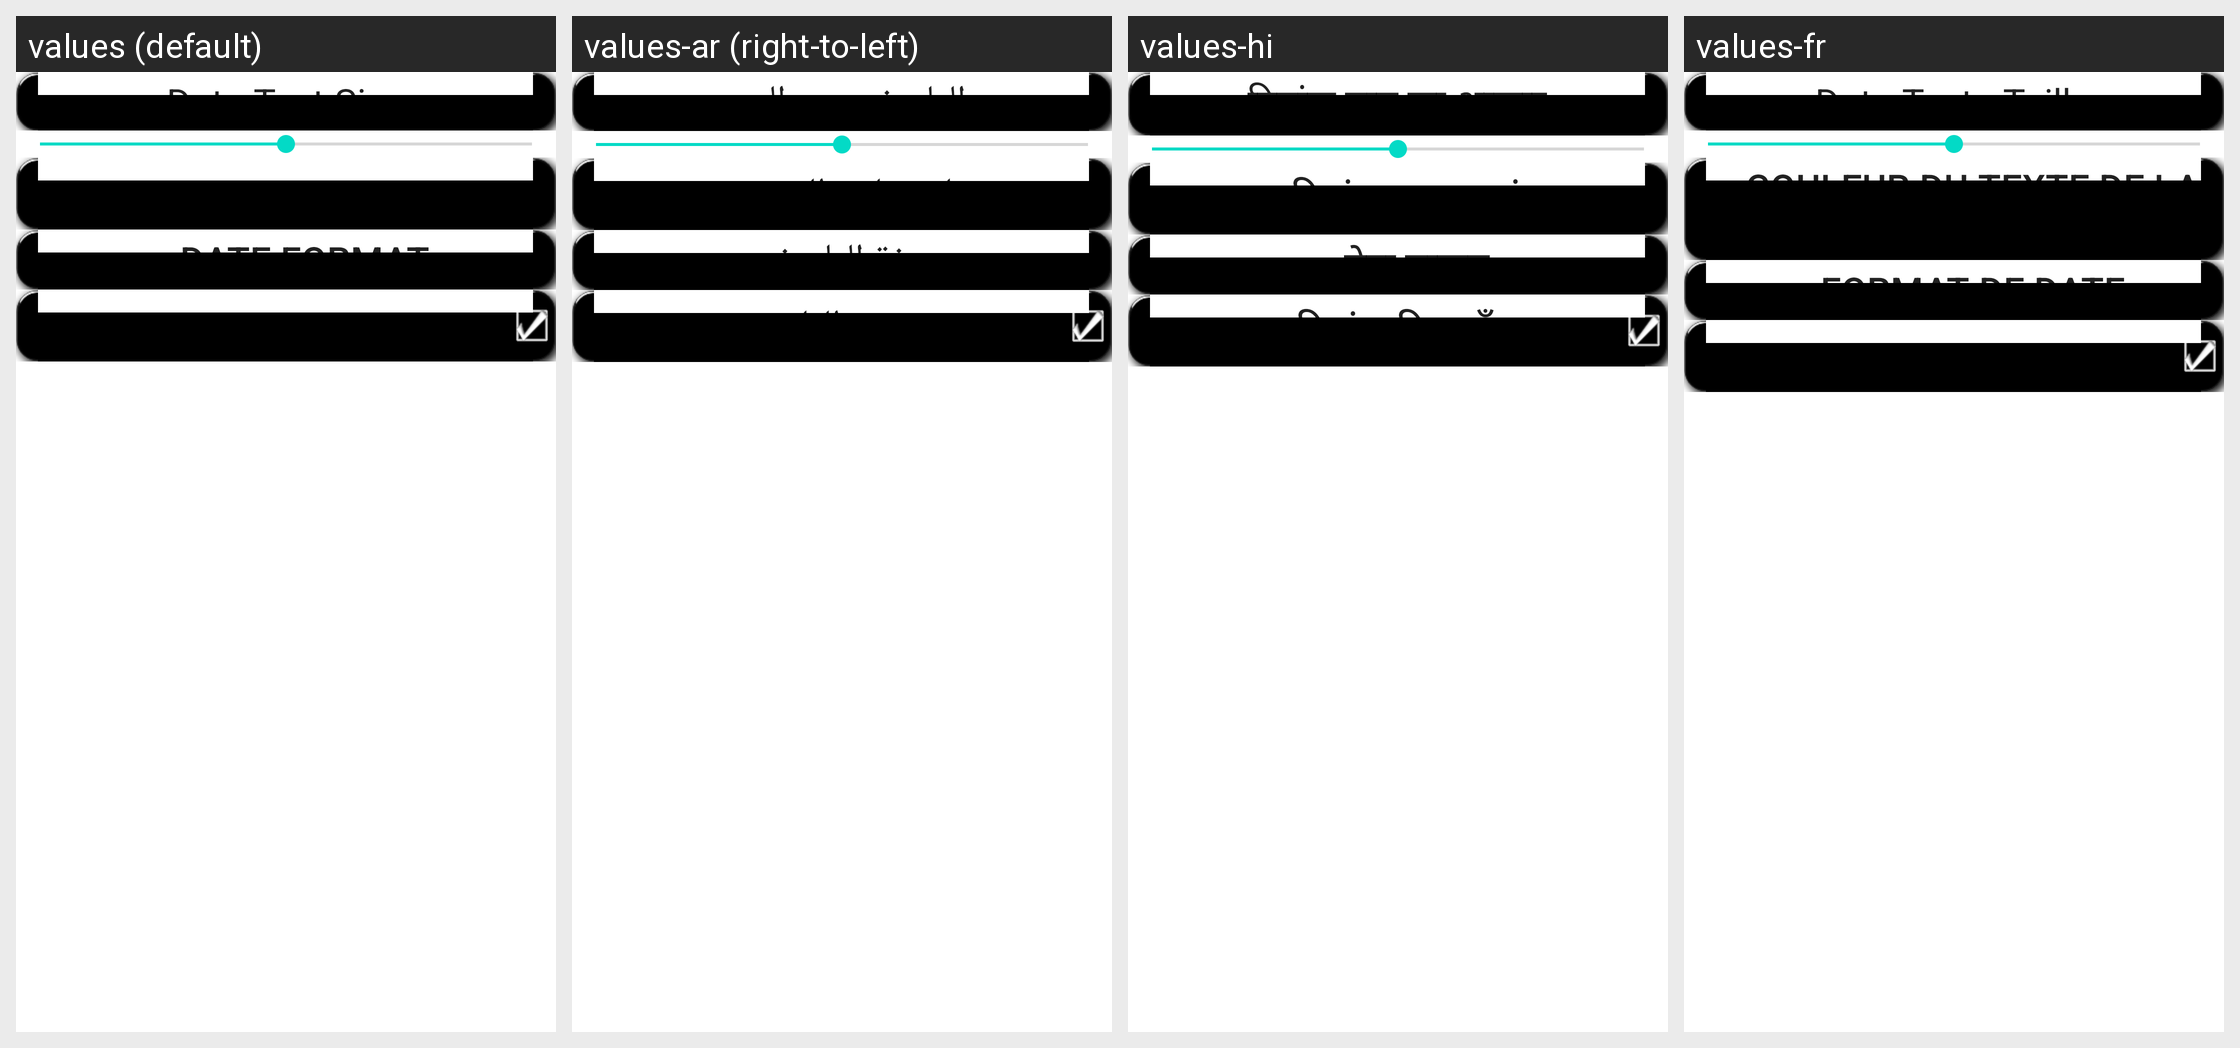

Strings drawn on this Android screen and how each of the app's shown locales translates them:
Android screen res/layout/date_prefs.xml rendered under 4 locales, left to right: values (default), values-ar (right-to-left), values-hi, values-fr. Device: Nexus 5 (rendered at 1080×1920; each locale shown at half size, 540×960, under a caption strip naming it); theme Theme.MaterialComponents.DayNight.NoActionBar.
Other locales in the repository, not shown: values-de, values-el, values-es, values-it, values-ja, values-nl, values-ru, values-tr, values-zh.
Strings drawn on this screen, with the default value and each locale's value (text and hints the layout hard-codes, and strings that could not be matched under every locale, appear in the picture but are not listed):

p_date_size
  values: Date Text Size
  values-ar: التاريخ حجم النص
  values-hi: दिनांक पाठ का आकार
  values-fr: Date Texte Taille

p_date_color
  values: Date Text Color
  values-ar: تاريخ لون النص
  values-hi: दिनांक पाठ का रंग
  values-fr: Couleur du texte de la date

p_date_format
  values: Date Format
  values-ar: صيغة التاريخ
  values-hi: डेटा प्रारूप
  values-fr: Format de date

p_show_date
  values: Show Date
  values-ar: عرض التاريخ
  values-hi: दिनांक दिखाएँ
  values-fr: Afficher la date
